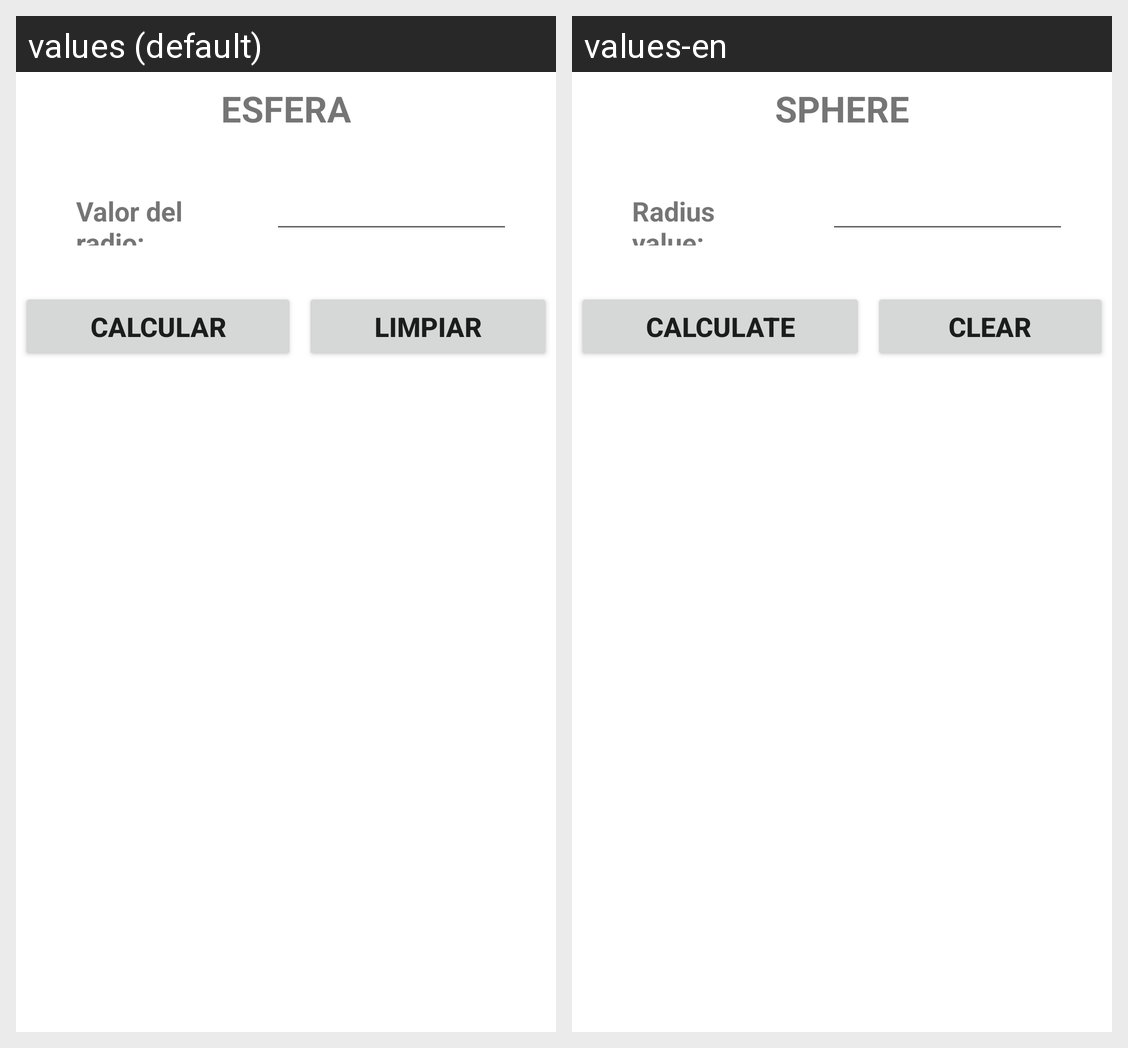

The Android screen above is rendered under two locales of the same app. Produce the string resources it draws, with the default and per-locale values.
Android screen res/layout/activity_esfera.xml rendered under 2 locales, left to right: values (default), values-en. Device: Nexus 5 (rendered at 1080×1920; each locale shown at half size, 540×960, under a caption strip naming it); theme Theme.GSP_MedidasyFiguras.
Strings drawn on this screen, with the default value and each locale's value (text and hints the layout hard-codes, and strings that could not be matched under every locale, appear in the picture but are not listed):

esfera
  values: ESFERA
  values-en: SPHERE

valor_radio
  values: Valor del radio: 
  values-en: Radius value:

calcular
  values: CALCULAR
  values-en: CALCULATE

limpiar
  values: LIMPIAR
  values-en: CLEAR
